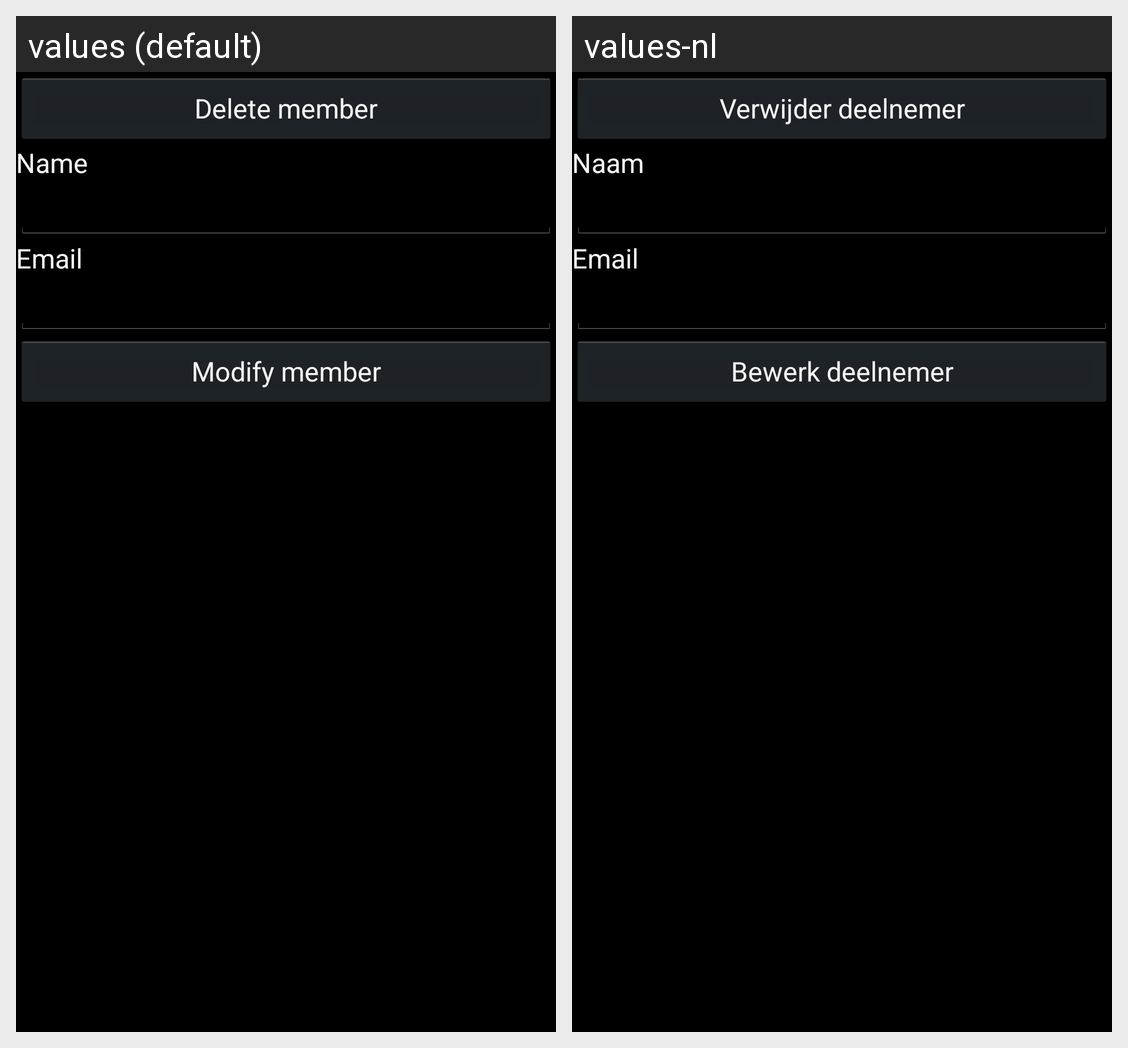

Locale-by-locale string values for the Android screen shown in this grid:
Android screen res/layout/modify_member.xml rendered under 2 locales, left to right: values (default), values-nl. Device: Nexus 5 (rendered at 1080×1920; each locale shown at half size, 540×960, under a caption strip naming it); theme my_app_style.
Strings drawn on this screen, with the default value and each locale's value (text and hints the layout hard-codes, and strings that could not be matched under every locale, appear in the picture but are not listed):

delete_member
  values: Delete member
  values-nl: Verwijder deelnemer

name
  values: Name
  values-nl: Naam

email
  values: Email
  values-nl: Email

modify_member
  values: Modify member
  values-nl: Bewerk deelnemer
